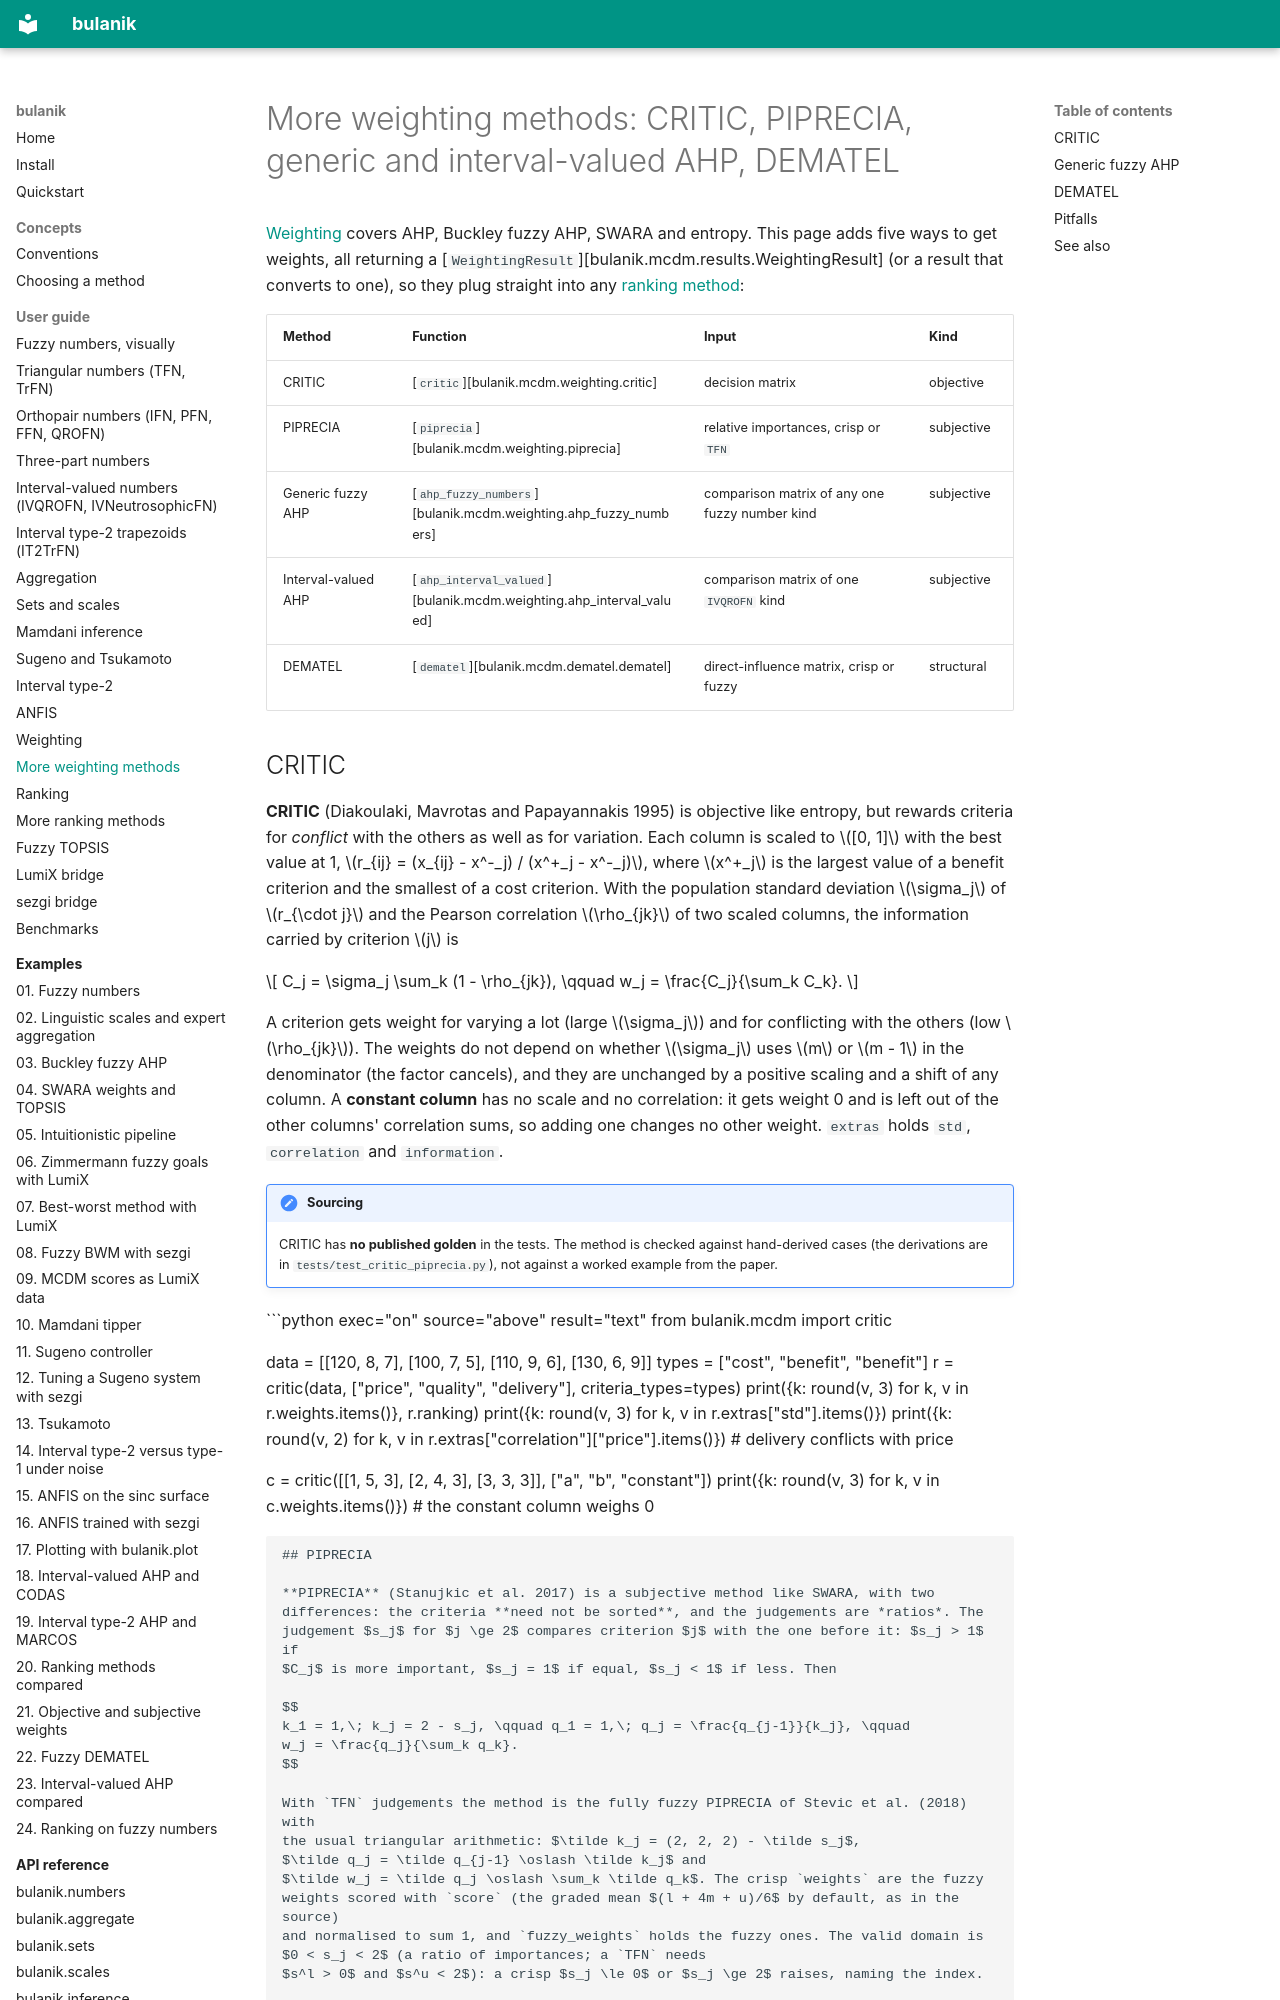

repository: tdelphi1981/bulanik · page: guide/weighting-more/index.html · generator: mkdocs

# More weighting methods: CRITIC, PIPRECIA, generic and interval-valued AHP, DEMATEL

[Weighting](weighting.md) covers AHP, Buckley fuzzy AHP, SWARA and entropy. This page adds
five ways to get weights, all returning a
[`WeightingResult`][bulanik.mcdm.results.WeightingResult] (or a result that converts to
one), so they plug straight into any [ranking method](ranking.md):

| Method | Function | Input | Kind |
|---|---|---|---|
| CRITIC | [`critic`][bulanik.mcdm.weighting.critic] | decision matrix | objective |
| PIPRECIA | [`piprecia`][bulanik.mcdm.weighting.piprecia] | relative importances, crisp or `TFN` | subjective |
| Generic fuzzy AHP | [`ahp_fuzzy_numbers`][bulanik.mcdm.weighting.ahp_fuzzy_numbers] | comparison matrix of any one fuzzy number kind | subjective |
| Interval-valued AHP | [`ahp_interval_valued`][bulanik.mcdm.weighting.ahp_interval_valued] | comparison matrix of one `IVQROFN` kind | subjective |
| DEMATEL | [`dematel`][bulanik.mcdm.dematel.dematel] | direct-influence matrix, crisp or fuzzy | structural |

## CRITIC

**CRITIC** (Diakoulaki, Mavrotas and Papayannakis 1995) is objective like entropy, but
rewards criteria for *conflict* with the others as well as for variation. Each column is
scaled to $[0, 1]$ with the best value at 1,
$r_{ij} = (x_{ij} - x^-_j) / (x^+_j - x^-_j)$, where $x^+_j$ is the largest value of a
benefit criterion and the smallest of a cost criterion. With the population standard
deviation $\sigma_j$ of $r_{\cdot j}$ and the Pearson correlation $\rho_{jk}$ of two
scaled columns, the information carried by criterion $j$ is

$$
C_j = \sigma_j \sum_k (1 - \rho_{jk}), \qquad w_j = \frac{C_j}{\sum_k C_k}.
$$

A criterion gets weight for varying a lot (large $\sigma_j$) and for conflicting with the
others (low $\rho_{jk}$). The weights do not depend on whether $\sigma_j$ uses $m$ or
$m - 1$ in the denominator (the factor cancels), and they are unchanged by a positive
scaling and a shift of any column. A **constant column** has no scale and no correlation:
it gets weight 0 and is left out of the other columns' correlation sums, so adding one
changes no other weight. `extras` holds `std`, `correlation` and `information`.

!!! note "Sourcing"
    CRITIC has **no published golden** in the tests. The method is checked against
    hand-derived cases (the derivations are in `tests/test_critic_piprecia.py`), not against
    a worked example from the paper.

```python exec="on" source="above" result="text"
from bulanik.mcdm import critic

data = [[120, 8, 7], [100, 7, 5], [110, 9, 6], [130, 6, 9]]
types = ["cost", "benefit", "benefit"]
r = critic(data, ["price", "quality", "delivery"], criteria_types=types)
print({k: round(v, 3) for k, v in r.weights.items()}, r.ranking)
print({k: round(v, 3) for k, v in r.extras["std"].items()})
print({k: round(v, 2) for k, v in r.extras["correlation"]["price"].items()})   # delivery conflicts with price

c = critic([[1, 5, 3], [2, 4, 3], [3, 3, 3]], ["a", "b", "constant"])
print({k: round(v, 3) for k, v in c.weights.items()})                         # the constant column weighs 0
```
